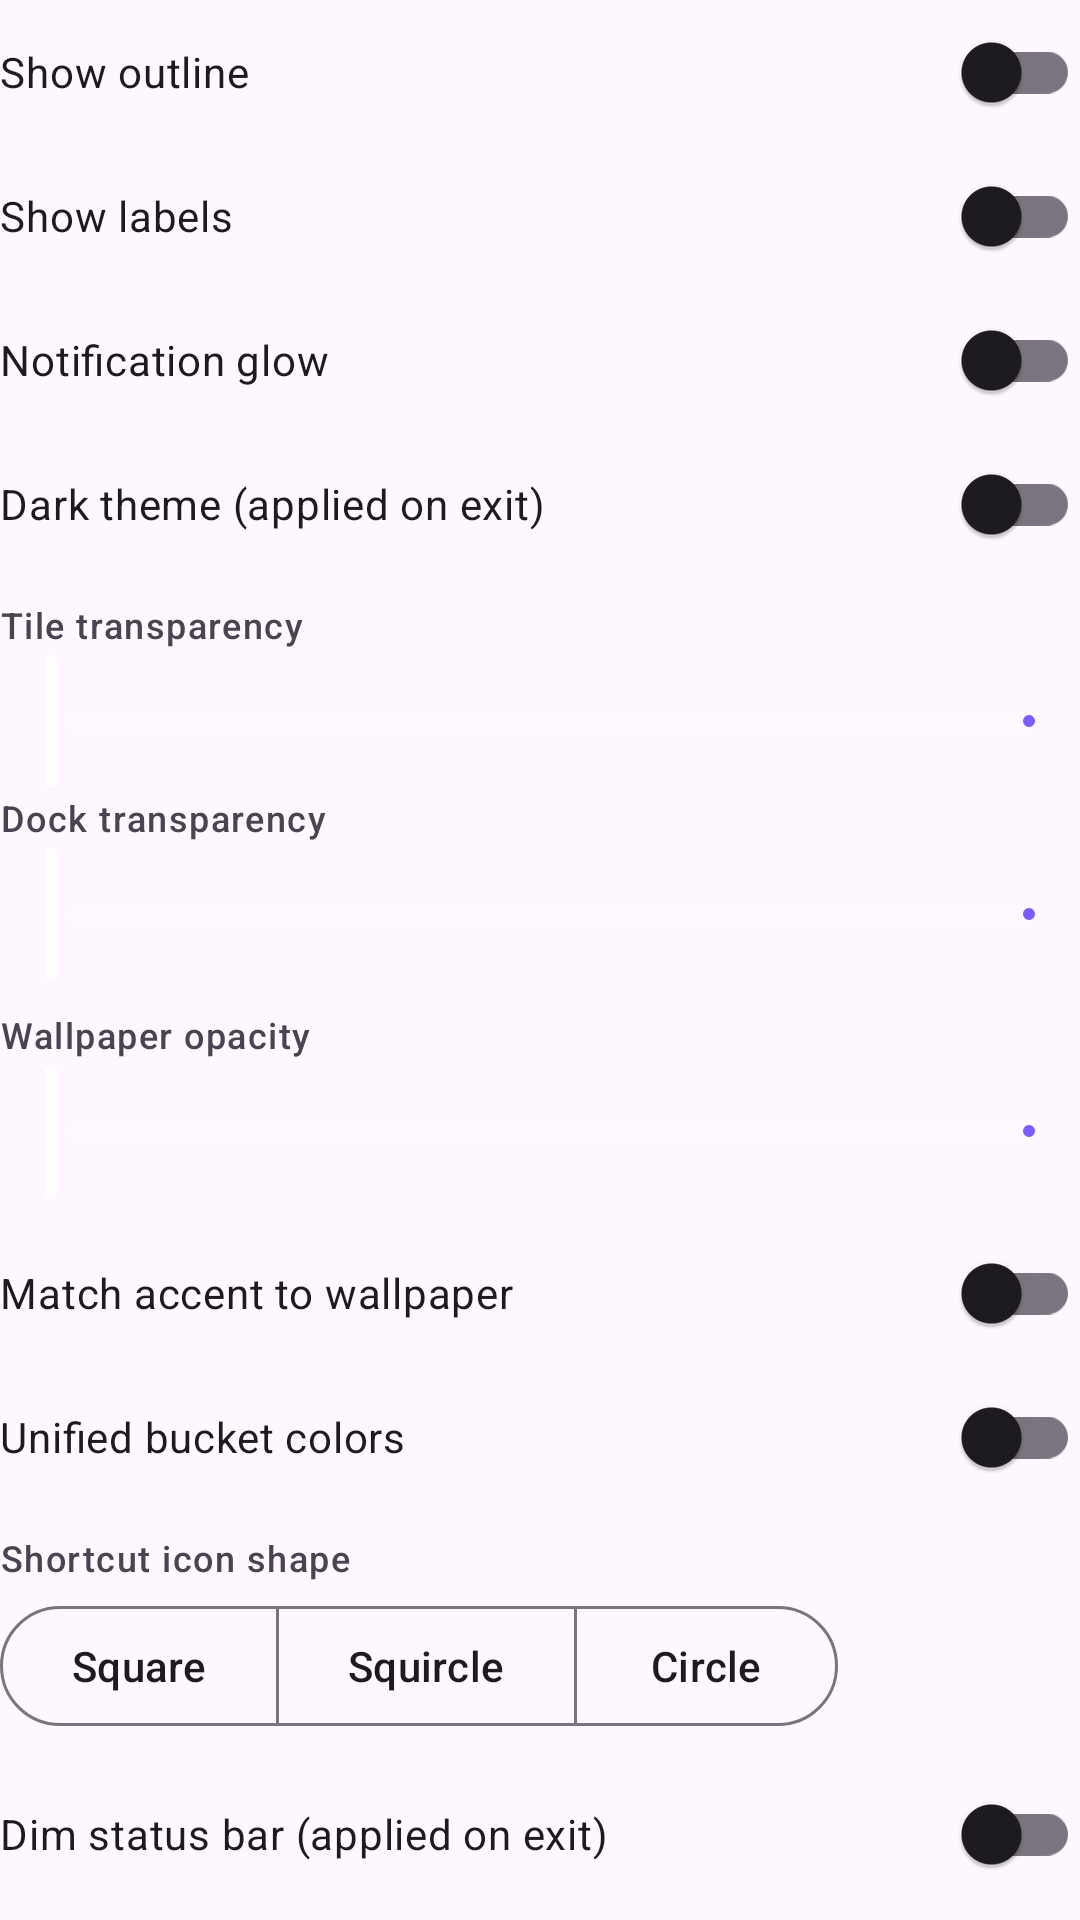

Layout XML and referenced resources for this Android screen:
<!-- AndroidManifest.xml: application theme Theme.HexyLauncher -->
<!-- res/layout/panel_style.xml -->
<?xml version="1.0" encoding="utf-8"?>
<LinearLayout xmlns:android="http://schemas.android.com/apk/res/android"
    xmlns:app="http://schemas.android.com/apk/res-auto"
    android:layout_width="match_parent"
    android:layout_height="wrap_content"
    android:orientation="vertical">

    <com.google.android.material.switchmaterial.SwitchMaterial
        android:id="@+id/switchShowOutline"
        android:layout_width="match_parent"
        android:layout_height="wrap_content"
        android:text="Show outline" />

    <com.google.android.material.switchmaterial.SwitchMaterial
        android:id="@+id/switchShowLabels"
        android:layout_width="match_parent"
        android:layout_height="wrap_content"
        android:text="Show labels" />

    <com.google.android.material.switchmaterial.SwitchMaterial
        android:id="@+id/switchNotificationGlow"
        android:layout_width="match_parent"
        android:layout_height="wrap_content"
        android:text="Notification glow" />

    <com.google.android.material.switchmaterial.SwitchMaterial
        android:id="@+id/switchDarkTheme"
        android:layout_width="match_parent"
        android:layout_height="wrap_content"
        android:text="Dark theme (applied on exit)" />

    
    <TextView
        android:layout_width="match_parent"
        android:layout_height="wrap_content"
        android:layout_marginTop="8dp"
        android:text="Tile transparency"
        android:textAppearance="?attr/textAppearanceLabelMedium" />
    <com.google.android.material.slider.Slider
        android:id="@+id/sliderTileTransparency"
        android:layout_width="match_parent"
        android:layout_height="wrap_content"
        android:valueFrom="0"
        android:valueTo="100"
        android:stepSize="1"
        app:thumbColor="#FFFFFFFF"
        app:thumbRadius="11dp"
        app:trackHeight="6dp"
        app:trackColorActive="@color/hg_accent"
        app:trackColorInactive="@color/hg_track_unfilled"
        app:haloRadius="20dp"
        app:haloColor="#337C5CFC"
        app:tickVisible="true"
        app:tickColorActive="#887C5CFC"
        app:tickColorInactive="#22FFFFFF"
        android:contentDescription="Tile transparency" />

    
    <TextView
        android:layout_width="match_parent"
        android:layout_height="wrap_content"
        android:text="Dock transparency"
        android:textAppearance="?attr/textAppearanceLabelMedium" />
    <com.google.android.material.slider.Slider
        android:id="@+id/sliderDockTransparency"
        android:layout_width="match_parent"
        android:layout_height="wrap_content"
        android:valueFrom="0"
        android:valueTo="100"
        android:stepSize="1"
        app:thumbColor="#FFFFFFFF"
        app:thumbRadius="11dp"
        app:trackHeight="6dp"
        app:trackColorActive="@color/hg_accent"
        app:trackColorInactive="@color/hg_track_unfilled"
        app:haloRadius="20dp"
        app:haloColor="#337C5CFC"
        app:tickVisible="true"
        app:tickColorActive="#887C5CFC"
        app:tickColorInactive="#22FFFFFF"
        android:contentDescription="Dock transparency" />

    
    <TextView
        android:layout_width="match_parent"
        android:layout_height="wrap_content"
        android:layout_marginTop="8dp"
        android:text="Wallpaper opacity"
        android:textAppearance="?attr/textAppearanceLabelMedium" />
    <com.google.android.material.slider.Slider
        android:id="@+id/sliderWallpaperOpacity"
        android:layout_width="match_parent"
        android:layout_height="wrap_content"
        android:valueFrom="0"
        android:valueTo="100"
        android:stepSize="1"
        app:thumbColor="#FFFFFFFF"
        app:thumbRadius="11dp"
        app:trackHeight="6dp"
        app:trackColorActive="@color/hg_accent"
        app:trackColorInactive="@color/hg_track_unfilled"
        app:haloRadius="20dp"
        app:haloColor="#337C5CFC"
        app:tickVisible="true"
        app:tickColorActive="#887C5CFC"
        app:tickColorInactive="#22FFFFFF"
        android:contentDescription="Wallpaper opacity" />

    <com.google.android.material.switchmaterial.SwitchMaterial
        android:id="@+id/switchUseWallpaperAccent"
        android:layout_width="match_parent"
        android:layout_height="wrap_content"
        android:layout_marginTop="6dp"
        android:text="Match accent to wallpaper" />

    <com.google.android.material.switchmaterial.SwitchMaterial
        android:id="@+id/switchUnifiedBucketColors"
        android:layout_width="match_parent"
        android:layout_height="wrap_content"
        android:text="Unified bucket colors" />

    
    <TextView
        android:layout_width="match_parent"
        android:layout_height="wrap_content"
        android:layout_marginTop="8dp"
        android:text="Shortcut icon shape"
        android:textAppearance="?attr/textAppearanceLabelMedium" />
    <com.google.android.material.button.MaterialButtonToggleGroup
        android:id="@+id/toggleShortcutIconShape"
        android:layout_width="wrap_content"
        android:layout_height="wrap_content"
        android:layout_marginTop="4dp"
        app:singleSelection="true"
        app:selectionRequired="true">

        <com.google.android.material.button.MaterialButton
            android:id="@+id/btnShapeSquare"
            style="?attr/materialButtonOutlinedStyle"
            android:layout_width="wrap_content"
            android:layout_height="wrap_content"
            android:text="Square" />

        <com.google.android.material.button.MaterialButton
            android:id="@+id/btnShapeSquircle"
            style="?attr/materialButtonOutlinedStyle"
            android:layout_width="wrap_content"
            android:layout_height="wrap_content"
            android:text="Squircle" />

        <com.google.android.material.button.MaterialButton
            android:id="@+id/btnShapeCircle"
            style="?attr/materialButtonOutlinedStyle"
            android:layout_width="wrap_content"
            android:layout_height="wrap_content"
            android:text="Circle" />
    </com.google.android.material.button.MaterialButtonToggleGroup>

    <com.google.android.material.switchmaterial.SwitchMaterial
        android:id="@+id/switchDimStatusBar"
        android:layout_width="match_parent"
        android:layout_height="wrap_content"
        android:layout_marginTop="8dp"
        android:text="Dim status bar (applied on exit)" />

</LinearLayout>
<!-- resources referenced by this layout -->
<resources>
  <color name="hg_accent">#FF7C5CFC</color>
  <color name="hg_track_unfilled">#12FFFFFF</color>
  <style name="Theme.HexyLauncher" parent="Theme.Material3.DayNight.NoActionBar">
          <item name="android:statusBarColor">@android:color/transparent</item>
          <item name="android:navigationBarColor">@android:color/transparent</item>
          <item name="android:windowTranslucentStatus">true</item>
      </style>
</resources>
